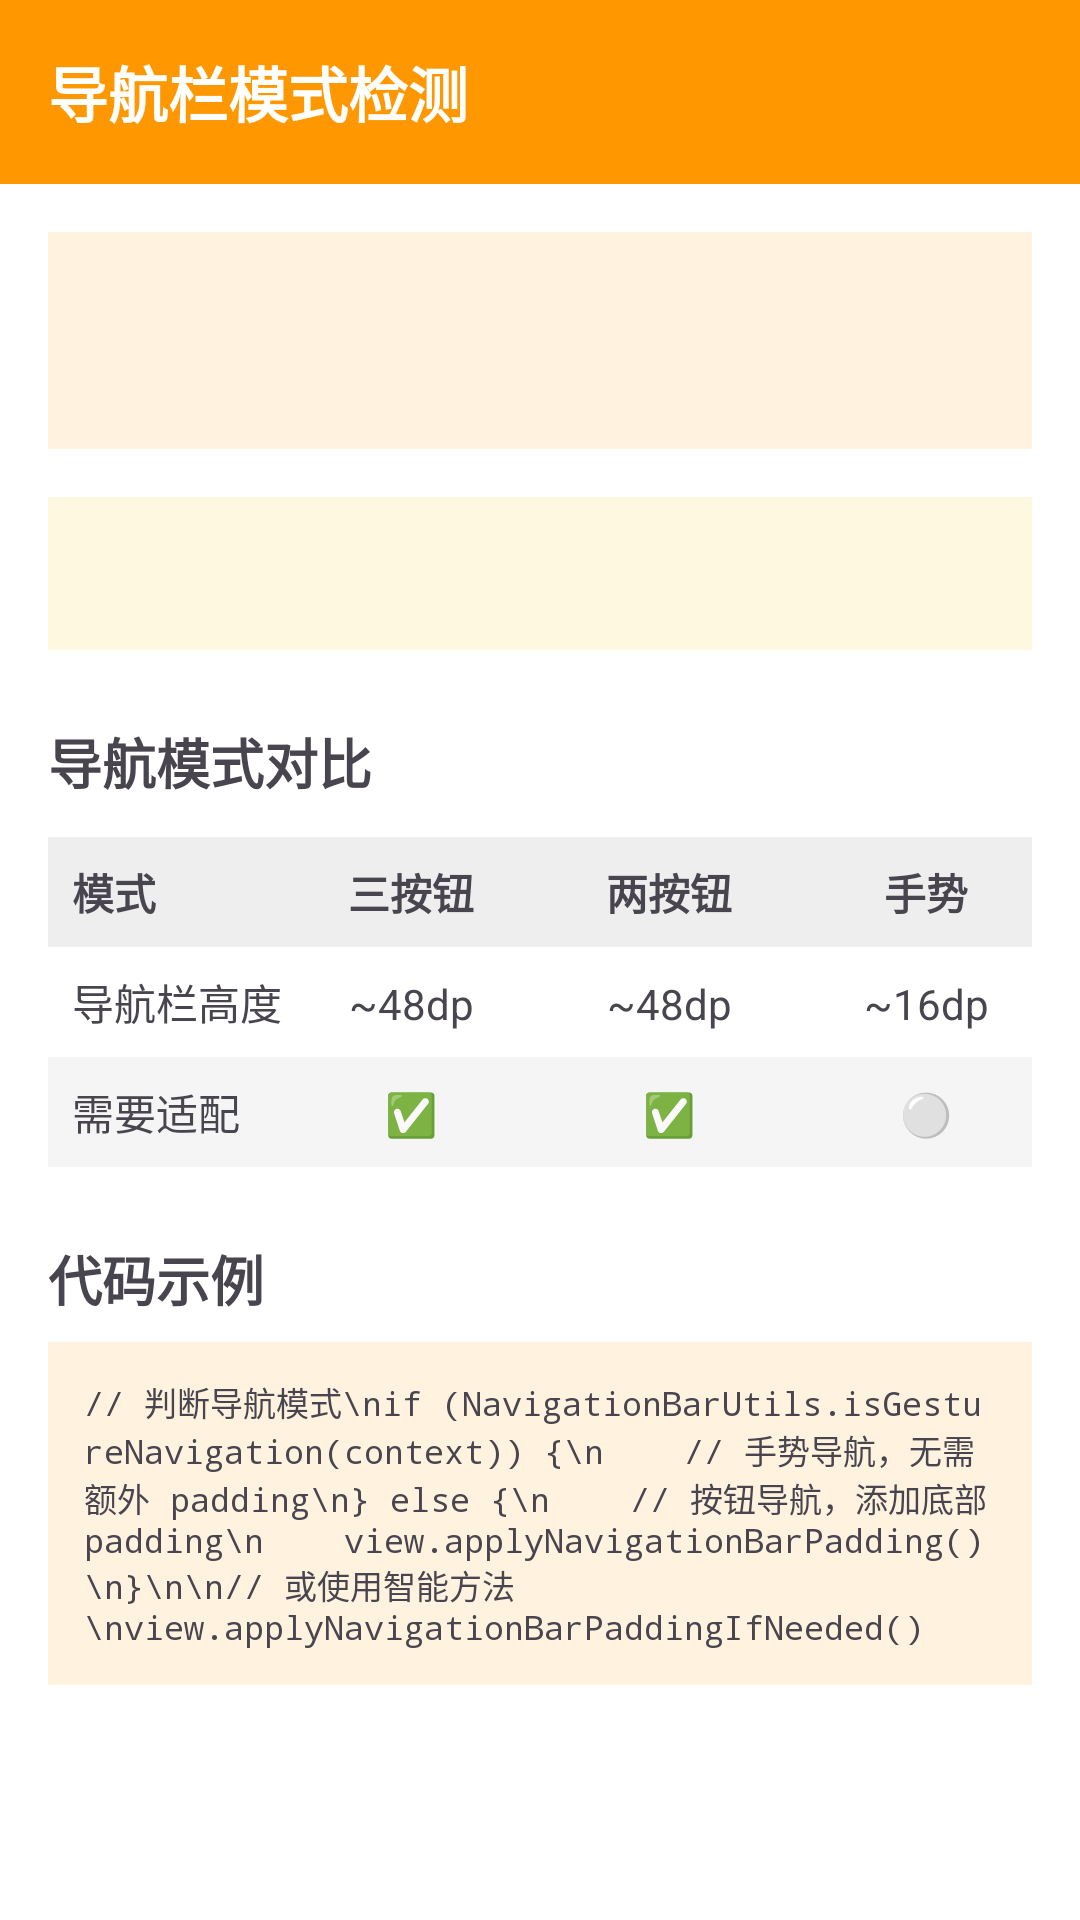

Reconstruct the res/layout file that produces this screen, plus the resources it refers to.
<!-- AndroidManifest.xml: application theme Theme.AndroidUtils -->
<!-- res/layout/activity_navigation_mode.xml -->
<?xml version="1.0" encoding="utf-8"?>
<LinearLayout xmlns:android="http://schemas.android.com/apk/res/android"
    android:id="@+id/rootLayout"
    android:layout_width="match_parent"
    android:layout_height="match_parent"
    android:orientation="vertical"
    android:background="#FFFFFF">

    <TextView
        android:layout_width="match_parent"
        android:layout_height="wrap_content"
        android:background="#FF9800"
        android:padding="16dp"
        android:text="导航栏模式检测"
        android:textColor="#FFFFFF"
        android:textSize="20sp"
        android:textStyle="bold" />

    <LinearLayout
        android:layout_width="match_parent"
        android:layout_height="0dp"
        android:layout_weight="1"
        android:orientation="vertical"
        android:padding="16dp">

        <TextView
            android:id="@+id/tvNavigationMode"
            android:layout_width="match_parent"
            android:layout_height="wrap_content"
            android:background="#FFF3E0"
            android:padding="20dp"
            android:gravity="center"
            android:textSize="24sp"
            android:textStyle="bold" />

        <TextView
            android:id="@+id/tvModeDescription"
            android:layout_width="match_parent"
            android:layout_height="wrap_content"
            android:layout_marginTop="16dp"
            android:padding="16dp"
            android:background="#FFF8E1"
            android:lineSpacingExtra="4dp" />

        <TextView
            android:layout_width="wrap_content"
            android:layout_height="wrap_content"
            android:layout_marginTop="24dp"
            android:text="导航模式对比"
            android:textSize="18sp"
            android:textStyle="bold" />

        <TableLayout
            android:layout_width="match_parent"
            android:layout_height="wrap_content"
            android:layout_marginTop="12dp"
            android:stretchColumns="1,2,3">

            <TableRow android:background="#EEEEEE" android:padding="8dp">
                <TextView android:text="模式" android:textStyle="bold" />
                <TextView android:text="三按钮" android:gravity="center" android:textStyle="bold" />
                <TextView android:text="两按钮" android:gravity="center" android:textStyle="bold" />
                <TextView android:text="手势" android:gravity="center" android:textStyle="bold" />
            </TableRow>

            <TableRow android:padding="8dp">
                <TextView android:text="导航栏高度" />
                <TextView android:text="~48dp" android:gravity="center" />
                <TextView android:text="~48dp" android:gravity="center" />
                <TextView android:text="~16dp" android:gravity="center" />
            </TableRow>

            <TableRow android:background="#F5F5F5" android:padding="8dp">
                <TextView android:text="需要适配" />
                <TextView android:text="✅" android:gravity="center" />
                <TextView android:text="✅" android:gravity="center" />
                <TextView android:text="⚪" android:gravity="center" />
            </TableRow>

        </TableLayout>

        <TextView
            android:layout_width="wrap_content"
            android:layout_height="wrap_content"
            android:layout_marginTop="24dp"
            android:text="代码示例"
            android:textSize="18sp"
            android:textStyle="bold" />

        <TextView
            android:layout_width="match_parent"
            android:layout_height="wrap_content"
            android:layout_marginTop="8dp"
            android:fontFamily="monospace"
            android:background="#FFF3E0"
            android:padding="12dp"
            android:text="// 判断导航模式\nif (NavigationBarUtils.isGestureNavigation(context)) {\n    // 手势导航，无需额外 padding\n} else {\n    // 按钮导航，添加底部 padding\n    view.applyNavigationBarPadding()\n}\n\n// 或使用智能方法\nview.applyNavigationBarPaddingIfNeeded()"
            android:textSize="11sp" />

    </LinearLayout>

</LinearLayout>
<!-- resources referenced by this layout -->
<resources>
  <style name="Theme.AndroidUtils" parent="Base.Theme.AndroidUtils" />
  <style name="Base.Theme.AndroidUtils" parent="Theme.Material3.Light.NoActionBar">
          
          
      </style>
</resources>
